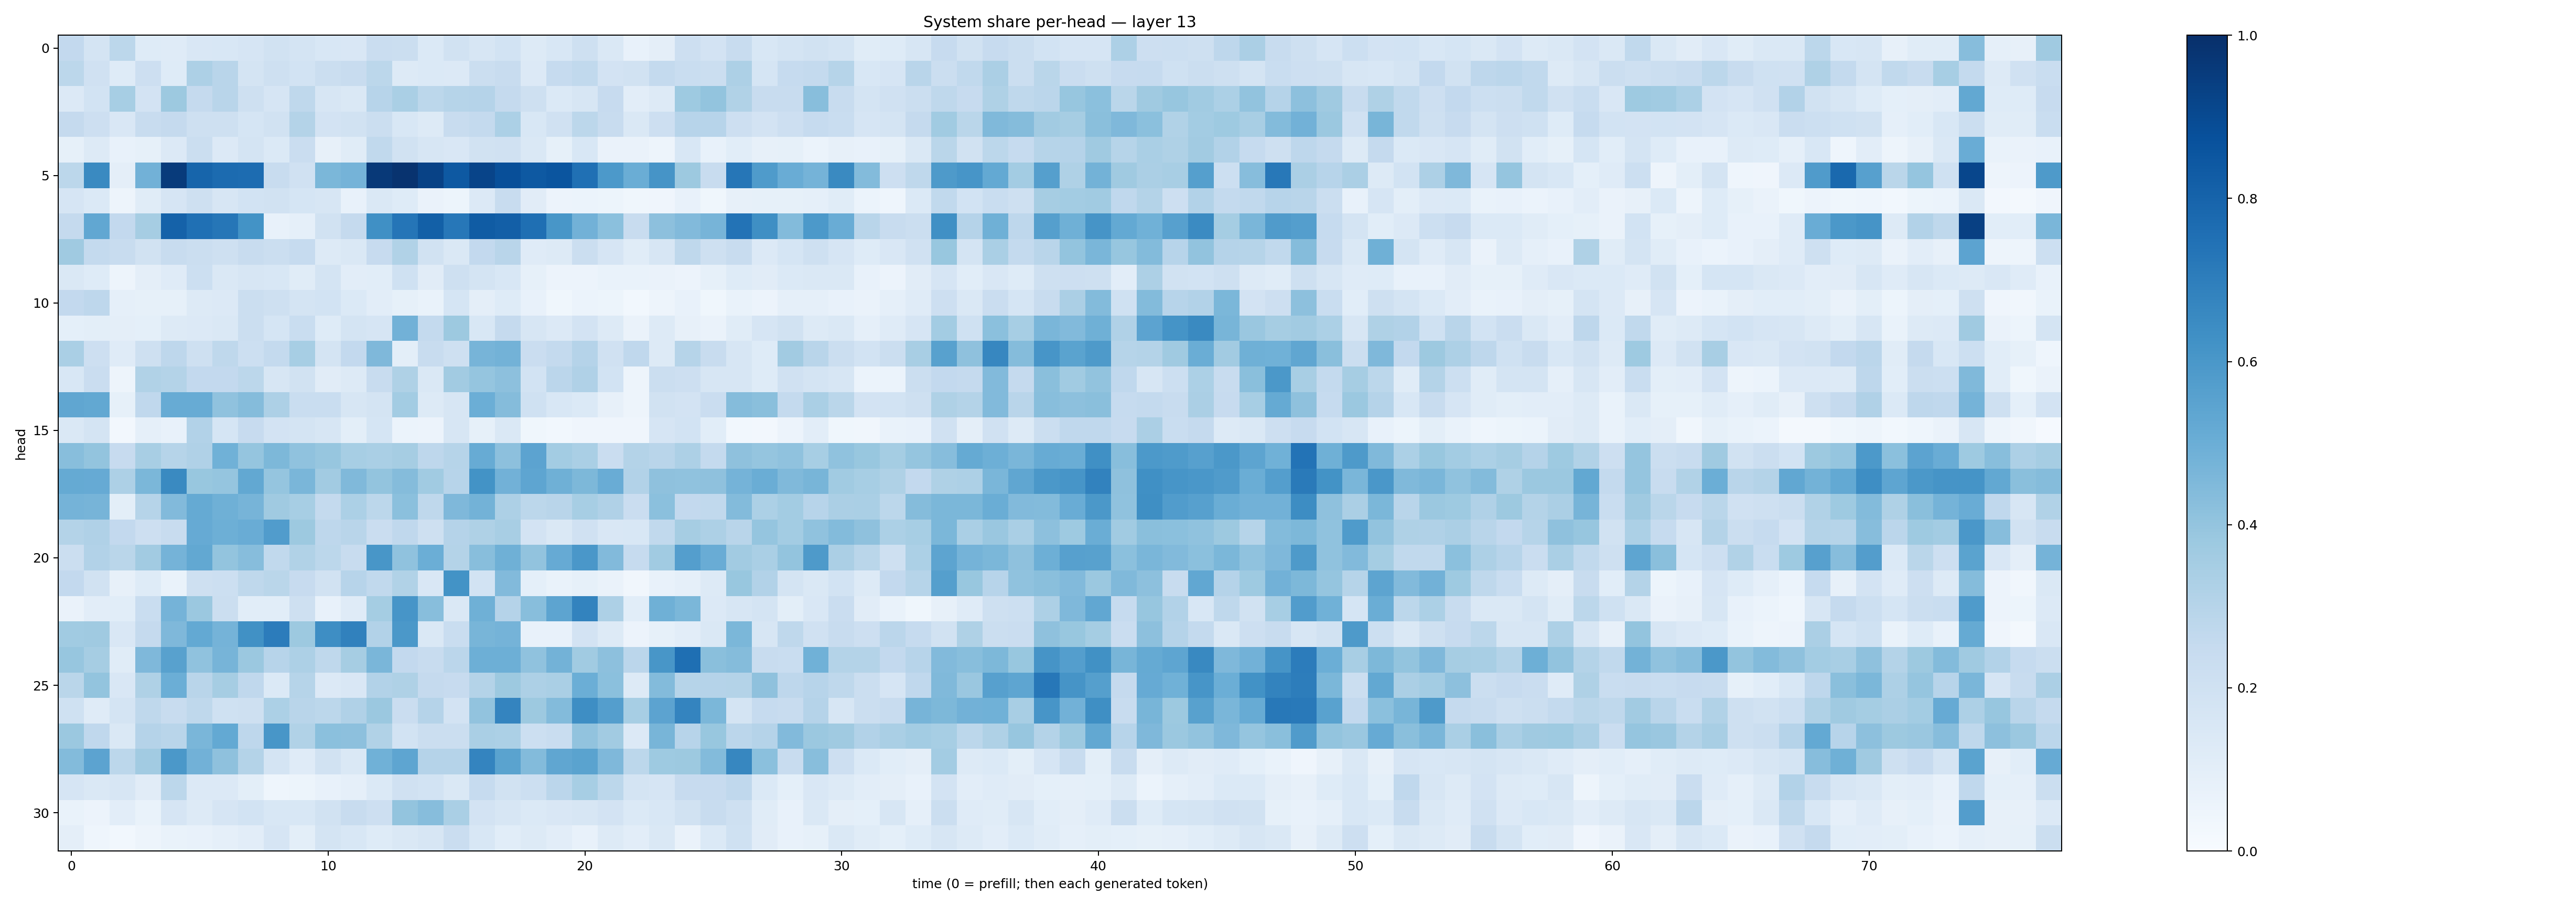

The file beside this chart, header and first rows:
0.2593944, 0.17889565, 0.28057453, 0.12384733, 0.11960212, 0.1503536, 0.15611283, 0.16506465, 0.18998942, 0.17480123, 0.15602915, 0.15222141, 0.23010303, 0.22016367, 0.14035828, 0.19510078, 0.15838201, 0.18742017, 0.12738664, 0.15293752, 0.20929831, 0.14695074, 0.07211716, 0.09427594
0.2812, 0.1988, 0.1212, 0.2113, 0.1244, 0.3246, 0.2901, 0.1769, 0.2051, 0.1848, 0.2217, 0.2394, 0.2809, 0.1327, 0.1386, 0.1334, 0.2241, 0.2396, 0.1347, 0.2496, 0.263, 0.1806, 0.191, 0.2552
0.1337, 0.1841, 0.3475, 0.1818, 0.3767, 0.2537, 0.2925, 0.2088, 0.167, 0.2701, 0.1573, 0.1443, 0.2967, 0.3362, 0.281, 0.3, 0.3013, 0.2522, 0.2097, 0.1379, 0.1572, 0.2435, 0.1029, 0.1267
0.2505, 0.2117, 0.1512, 0.2375, 0.2525, 0.2096, 0.2081, 0.1684, 0.1902, 0.3066, 0.1819, 0.1913, 0.2228, 0.156, 0.1289, 0.2407, 0.2557, 0.3305, 0.1545, 0.1981, 0.2808, 0.2404, 0.1476, 0.2117
0.08412, 0.1262, 0.0723, 0.08579, 0.1356, 0.2258, 0.1353, 0.1735, 0.1384, 0.2267, 0.07987, 0.1144, 0.2648, 0.1879, 0.157, 0.1515, 0.1883, 0.1985, 0.1465, 0.08232, 0.1547, 0.06255, 0.0638, 0.04737
0.2801, 0.6553, 0.09573, 0.4814, 0.9555, 0.794, 0.7699, 0.7658, 0.2373, 0.1966, 0.4591, 0.4727, 0.9644, 0.9872, 0.9275, 0.8399, 0.9195, 0.88, 0.8428, 0.8583, 0.7519, 0.5926, 0.5028, 0.6115
0.1651, 0.1383, 0.04996, 0.1154, 0.1677, 0.2104, 0.1592, 0.185, 0.1888, 0.1712, 0.1615, 0.07274, 0.1483, 0.1219, 0.06613, 0.05256, 0.1344, 0.237, 0.112, 0.05516, 0.06088, 0.05417, 0.03677, 0.03986
0.2506, 0.5288, 0.2609, 0.3515, 0.8061, 0.7506, 0.7296, 0.6174, 0.07408, 0.08951, 0.1905, 0.2532, 0.6318, 0.7341, 0.8143, 0.7242, 0.8314, 0.8188, 0.7551, 0.6053, 0.4822, 0.421, 0.2365, 0.4163
0.3695, 0.255, 0.2374, 0.1937, 0.2368, 0.2212, 0.2103, 0.2358, 0.2212, 0.2464, 0.1309, 0.1421, 0.2447, 0.3159, 0.1916, 0.1484, 0.2599, 0.2899, 0.1208, 0.1252, 0.2231, 0.1647, 0.1147, 0.1602
0.145, 0.1245, 0.04781, 0.09655, 0.1173, 0.217, 0.1429, 0.159, 0.1536, 0.1149, 0.1726, 0.1039, 0.1075, 0.2005, 0.1097, 0.205, 0.1763, 0.1534, 0.08593, 0.05526, 0.05687, 0.06787, 0.06882, 0.06512
0.2605, 0.2758, 0.08823, 0.08294, 0.08483, 0.1261, 0.1364, 0.2218, 0.2049, 0.176, 0.1846, 0.1405, 0.1036, 0.08207, 0.06874, 0.1708, 0.09718, 0.1211, 0.0756, 0.0369, 0.05983, 0.05375, 0.02889, 0.05051
0.09269, 0.1, 0.0967, 0.09002, 0.1285, 0.1355, 0.1472, 0.2189, 0.1714, 0.2321, 0.1235, 0.1771, 0.1669, 0.4817, 0.2574, 0.3787, 0.1558, 0.2508, 0.1593, 0.1362, 0.1817, 0.128, 0.0645, 0.1279
0.3375, 0.2141, 0.1181, 0.2075, 0.2756, 0.2047, 0.2696, 0.2186, 0.2543, 0.3448, 0.1728, 0.2604, 0.4502, 0.1001, 0.2383, 0.2092, 0.4691, 0.4775, 0.2283, 0.2573, 0.3028, 0.1974, 0.2688, 0.1303
0.154, 0.2287, 0.04982, 0.3141, 0.3061, 0.2584, 0.261, 0.2781, 0.162, 0.1894, 0.1123, 0.1316, 0.2417, 0.3221, 0.1438, 0.3618, 0.3977, 0.4152, 0.1856, 0.284, 0.3192, 0.1853, 0.04924, 0.2189
0.5325, 0.5264, 0.08248, 0.2657, 0.5082, 0.5078, 0.4097, 0.4365, 0.3251, 0.2343, 0.2324, 0.1578, 0.1756, 0.3577, 0.1279, 0.1617, 0.498, 0.434, 0.2022, 0.1534, 0.1401, 0.07903, 0.04853, 0.1916
0.1474, 0.1784, 0.02389, 0.08756, 0.07089, 0.3124, 0.1688, 0.2455, 0.1807, 0.1794, 0.1572, 0.09999, 0.1699, 0.06242, 0.05616, 0.1588, 0.08356, 0.1436, 0.03688, 0.02836, 0.04244, 0.04193, 0.0421, 0.166
0.4266, 0.3995, 0.2445, 0.3413, 0.2993, 0.3177, 0.4844, 0.3959, 0.4552, 0.4072, 0.3914, 0.3475, 0.3394, 0.3515, 0.2757, 0.2994, 0.508, 0.4145, 0.5433, 0.3589, 0.3367, 0.2301, 0.3061, 0.2923
0.5167, 0.5118, 0.3264, 0.4579, 0.6536, 0.3895, 0.3983, 0.5254, 0.3974, 0.462, 0.3618, 0.4461, 0.4012, 0.4369, 0.3643, 0.2942, 0.6186, 0.4813, 0.5368, 0.4912, 0.4554, 0.5063, 0.3098, 0.4104
0.4739, 0.4716, 0.1004, 0.3002, 0.4428, 0.5158, 0.492, 0.4695, 0.3684, 0.3459, 0.2575, 0.3312, 0.2796, 0.4203, 0.2713, 0.4501, 0.4795, 0.3267, 0.2789, 0.2899, 0.3462, 0.3193, 0.2292, 0.4212
0.3059, 0.3198, 0.2595, 0.2129, 0.2349, 0.5151, 0.494, 0.5068, 0.5778, 0.3782, 0.2738, 0.2892, 0.227, 0.2663, 0.2081, 0.3015, 0.3216, 0.3413, 0.1833, 0.1475, 0.1965, 0.1488, 0.1542, 0.264
0.225, 0.311, 0.2871, 0.3594, 0.4738, 0.5256, 0.4017, 0.4319, 0.2654, 0.3139, 0.2795, 0.2415, 0.6017, 0.4098, 0.4968, 0.3058, 0.4285, 0.4898, 0.4032, 0.5153, 0.5981, 0.4441, 0.247, 0.3645
0.2594, 0.1939, 0.08107, 0.1221, 0.0689, 0.2088, 0.2175, 0.2706, 0.2881, 0.2445, 0.1895, 0.2942, 0.2638, 0.3137, 0.1516, 0.6183, 0.1847, 0.4433, 0.09044, 0.06815, 0.08212, 0.06262, 0.03206, 0.07369
0.06254, 0.1028, 0.1087, 0.2336, 0.4737, 0.3817, 0.2237, 0.1056, 0.106, 0.2038, 0.07676, 0.1201, 0.3535, 0.6063, 0.4296, 0.1422, 0.4914, 0.3011, 0.4283, 0.5413, 0.6768, 0.3246, 0.1076, 0.4895
0.3645, 0.3698, 0.1486, 0.2533, 0.4513, 0.5226, 0.4754, 0.6261, 0.7054, 0.3764, 0.6367, 0.6857, 0.3109, 0.5976, 0.1447, 0.234, 0.4674, 0.4737, 0.07086, 0.07253, 0.1819, 0.1279, 0.0555, 0.08305
0.3918, 0.3507, 0.1142, 0.4523, 0.5555, 0.4088, 0.4695, 0.3816, 0.2946, 0.326, 0.2734, 0.3515, 0.462, 0.2614, 0.2345, 0.282, 0.4935, 0.4942, 0.4092, 0.4776, 0.3668, 0.4148, 0.2813, 0.6048
0.2875, 0.3993, 0.1505, 0.3221, 0.4971, 0.2902, 0.3496, 0.2679, 0.1385, 0.2986, 0.1361, 0.1485, 0.3108, 0.3226, 0.2534, 0.2456, 0.306, 0.3754, 0.3265, 0.3364, 0.4971, 0.4201, 0.1256, 0.4396
0.201, 0.1193, 0.1743, 0.2726, 0.2367, 0.2698, 0.2013, 0.2056, 0.329, 0.2919, 0.2805, 0.3186, 0.3825, 0.2281, 0.3027, 0.1813, 0.4041, 0.6732, 0.3765, 0.4397, 0.639, 0.5665, 0.3443, 0.544
0.3799, 0.2682, 0.1445, 0.3024, 0.2927, 0.4614, 0.5217, 0.2743, 0.6021, 0.3153, 0.4211, 0.4143, 0.3127, 0.1866, 0.222, 0.2232, 0.3389, 0.3288, 0.2158, 0.2314, 0.4034, 0.3631, 0.1362, 0.4665
0.4383, 0.5442, 0.2779, 0.3625, 0.596, 0.4815, 0.4126, 0.3082, 0.1748, 0.121, 0.1927, 0.1425, 0.4845, 0.5389, 0.3023, 0.3026, 0.6738, 0.5501, 0.4407, 0.5323, 0.5495, 0.4513, 0.2774, 0.3725
0.1655, 0.1419, 0.1603, 0.1123, 0.2778, 0.1359, 0.136, 0.09915, 0.04603, 0.05158, 0.07483, 0.0873, 0.1389, 0.1965, 0.1852, 0.1461, 0.2471, 0.1877, 0.2164, 0.2828, 0.3457, 0.2783, 0.1752, 0.1677
0.0692, 0.05498, 0.105, 0.06953, 0.1659, 0.1319, 0.1651, 0.1865, 0.1541, 0.153, 0.1908, 0.2391, 0.2144, 0.399, 0.4311, 0.3378, 0.1835, 0.1624, 0.1393, 0.1485, 0.157, 0.1805, 0.1399, 0.1549
0.0969, 0.04632, 0.02741, 0.04878, 0.06828, 0.07047, 0.08677, 0.1021, 0.1647, 0.1012, 0.1781, 0.156, 0.1243, 0.1482, 0.1572, 0.2291, 0.1548, 0.1075, 0.1287, 0.1025, 0.07575, 0.1318, 0.104, 0.1484
